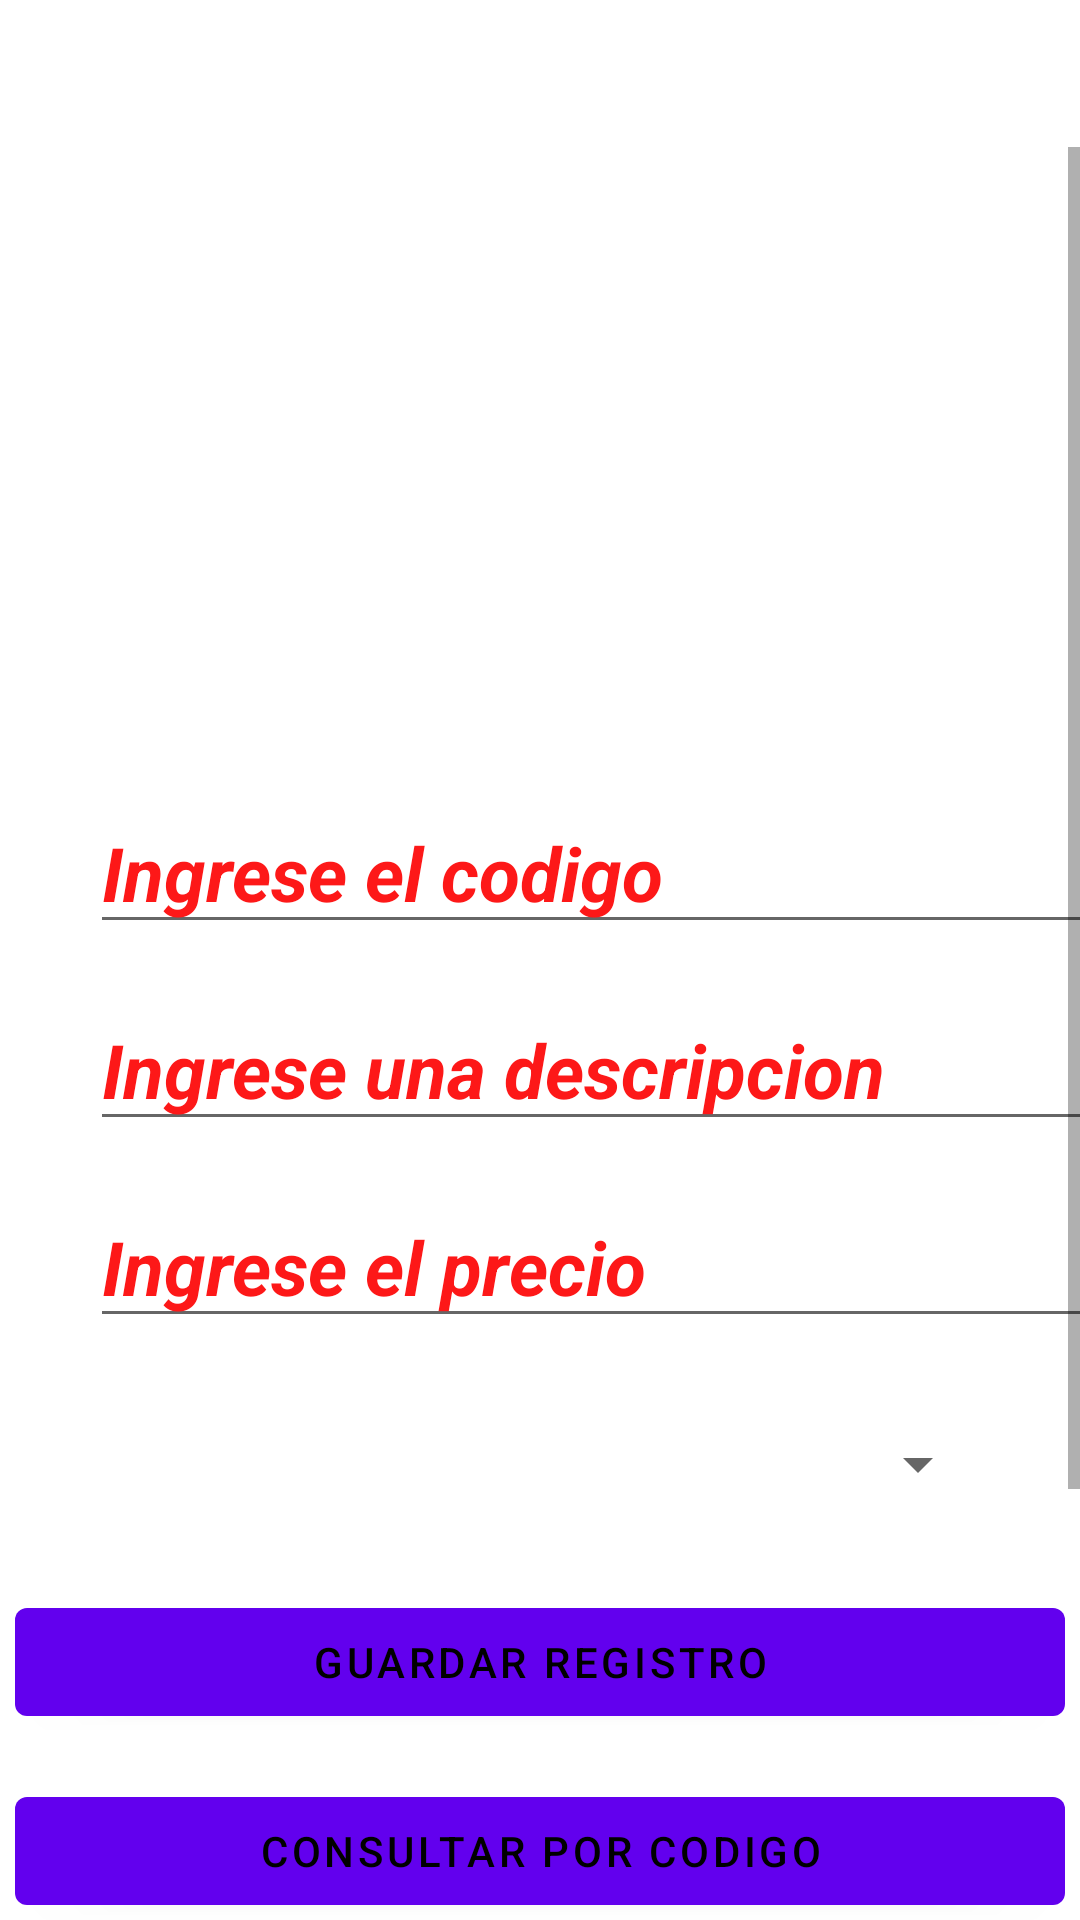

Write the Android layout XML for this screen, with the resource values it uses.
<!-- AndroidManifest.xml: application theme Theme.Evaluacion_CRUDSQLite -->
<!-- res/layout/content_main.xml -->
<?xml version="1.0" encoding="utf-8"?>
<LinearLayout xmlns:android="http://schemas.android.com/apk/res/android"
    xmlns:app="http://schemas.android.com/apk/res-auto"
    android:layout_width="match_parent"
    android:layout_height="match_parent"
    xmlns:tools="http://schemas.android.com/tools"
    android:orientation="vertical"
    app:layout_behavior="@string/appbar_scrolling_view_behavior"
    tools:context=".MainActivity"
    tools:showIn="@layout/activity_main">

    <TextView
        android:id="@+id/tv"
        android:layout_width="match_parent"
        android:layout_height="wrap_content"
        android:text="DATOS DEL PRODUCTO"
        android:textSize="26dp"
        android:textColor="@color/white"
        android:textStyle="bold"
        android:layout_marginTop="20dp"
        android:fontFamily="serif-monospace"
        android:textAlignment="center"/>

    <ScrollView
        android:layout_width="match_parent"
        android:layout_height="match_parent">

        <LinearLayout
            android:layout_width="match_parent"
            android:layout_height="match_parent"
            android:orientation="vertical">

            <ImageView
                android:id="@+id/imageView"
                android:layout_width="match_parent"
                android:layout_height="200dp"
                android:src="@drawable/pc"

                />

            <EditText
                android:id="@+id/et_codigo"
                android:layout_width="350dp"
                android:layout_height="wrap_content"
                android:layout_marginLeft="30dp"
                android:layout_marginTop="15dp"
                android:hint="Ingrese el codigo"
                android:inputType="phone"
                android:textColor="@color/mycolor"
                android:textColorHint="@color/mycolor"
                android:textSize="25sp"
                android:textStyle="bold|italic" />

            <EditText
                android:id="@+id/et_descripcion"
                android:layout_width="350dp"
                android:layout_height="wrap_content"
                android:layout_marginLeft="30dp"
                android:layout_marginTop="15dp"
                android:hint="Ingrese una descripcion"
                android:inputType="text"
                android:textColor="@color/mycolor"
                android:textColorHint="@color/mycolor"
                android:textSize="25sp"
                android:textStyle="bold|italic" />

            <EditText
                android:id="@+id/et_precio"
                android:layout_width="350dp"
                android:layout_height="wrap_content"
                android:layout_marginLeft="30dp"
                android:layout_marginTop="15dp"
                android:hint="Ingrese el precio"
                android:inputType="phone"
                android:textColor="@color/mycolor"
                android:textColorHint="@color/mycolor"
                android:textSize="25sp"
                android:textStyle="bold|italic" />


            <Spinner
                android:layout_marginTop="30dp"
                android:id="@+id/sp1"
                android:layout_width="match_parent"
                android:layout_height="wrap_content"
                android:layout_marginLeft="30dp"
                android:layout_marginRight="30dp"
                android:layout_alignParentTop="true"
                android:layout_centerHorizontal="true"
                />

            <Button
                android:id="@+id/btn_guardar"
                android:layout_width="350dp"
                android:layout_height="wrap_content"
                android:layout_gravity="center"
                android:layout_marginTop="30dp"
                android:onClick="alta"
                android:text="GUARDAR REGISTRO"
                android:textColor="@color/black" />

            <Button
                android:id="@+id/btn_consultar1"
                android:layout_width="350dp"
                android:layout_height="wrap_content"
                android:layout_gravity="center"
                android:onClick="consultaporcodigo"
                android:layout_marginTop="15dp"
                android:text="CONSULTAR POR CODIGO"
                android:textColor="@color/black" />

            <Button
                android:id="@+id/btn_consultar2"
                android:layout_width="350dp"
                android:layout_height="wrap_content"
                android:layout_gravity="center"
                android:layout_marginTop="15dp"
                android:onClick="consultarpordescripcion"
                android:text="CONSULTAR POR DESCRIPCION"
                android:textColor="@color/black" />

            <Button
                android:id="@+id/btn_eliminar"
                android:layout_width="350dp"
                android:layout_height="wrap_content"
                android:layout_gravity="center"
                android:layout_marginTop="15dp"
                android:text="BORRAR REGISTRO"
                android:onClick="bajaporcodigo"
                android:textColor="@color/black"
                />


            <Button
                android:id="@+id/btn_actualizarRegistro"
                android:layout_width="350dp"
                android:layout_height="wrap_content"
                android:layout_gravity="center"
                android:layout_marginTop="15dp"
                android:text="ACTUALIZAR REGISTRO"
                android:onClick="modificacion"
                android:textColor="@color/black"
                />


        </LinearLayout>
    </ScrollView>



</LinearLayout>
<!-- res/layout/activity_main.xml (included above) -->
<?xml version="1.0" encoding="utf-8"?>
<androidx.coordinatorlayout.widget.CoordinatorLayout xmlns:android="http://schemas.android.com/apk/res/android"
    xmlns:app="http://schemas.android.com/apk/res-auto"
    xmlns:tools="http://schemas.android.com/tools"
    android:layout_width="match_parent"
    android:layout_height="match_parent"
    tools:context=".MainActivity">

    <com.google.android.material.appbar.AppBarLayout
        android:layout_width="match_parent"
        android:layout_height="wrap_content"
        android:theme="@style/Theme.Evaluacion_CRUDSQLite.AppBarOverlay">

        <androidx.appcompat.widget.Toolbar
            android:id="@+id/toolbar"
            android:layout_width="match_parent"
            android:layout_height="?attr/actionBarSize"
            android:background="?attr/colorPrimary"
            app:popupTheme="@style/Theme.Evaluacion_CRUDSQLite.PopupOverlay" />

    </com.google.android.material.appbar.AppBarLayout>

    <include layout="@layout/content_main" />

    <com.google.android.material.floatingactionbutton.FloatingActionButton
        android:id="@+id/fab"
        android:layout_width="wrap_content"
        android:layout_height="wrap_content"
        android:layout_gravity="bottom|end"
        android:layout_marginEnd="@dimen/fab_margin"
        android:layout_marginBottom="16dp"
        app:srcCompat="@android:drawable/ic_dialog_email" />

</androidx.coordinatorlayout.widget.CoordinatorLayout>
<!-- resources referenced by this layout -->
<resources>
  <color name="black">#FF000000</color>
  <color name="mycolor">#FD1818</color>
  <color name="white">#FFFFFFFF</color>
  <style name="Theme.Evaluacion_CRUDSQLite.AppBarOverlay" parent="ThemeOverlay.AppCompat.Dark.ActionBar" />
  <style name="Theme.Evaluacion_CRUDSQLite.PopupOverlay" parent="ThemeOverlay.AppCompat.Light" />
  <style name="Theme.Evaluacion_CRUDSQLite" parent="Theme.MaterialComponents.DayNight.DarkActionBar">
          
          <item name="colorPrimary">@color/purple_500</item>
          <item name="colorPrimaryVariant">@color/purple_700</item>
          <item name="colorOnPrimary">@color/white</item>
          
          <item name="colorSecondary">@color/teal_200</item>
          <item name="colorSecondaryVariant">@color/teal_700</item>
          <item name="colorOnSecondary">@color/black</item>
          
          <item name="android:statusBarColor" tools:targetApi="l">?attr/colorPrimaryVariant</item>
          
      </style>
  <color name="purple_500">#FF6200EE</color>
  <color name="purple_700">#FF3700B3</color>
  <color name="teal_200">#FF03DAC5</color>
  <color name="teal_700">#FF018786</color>
</resources>
